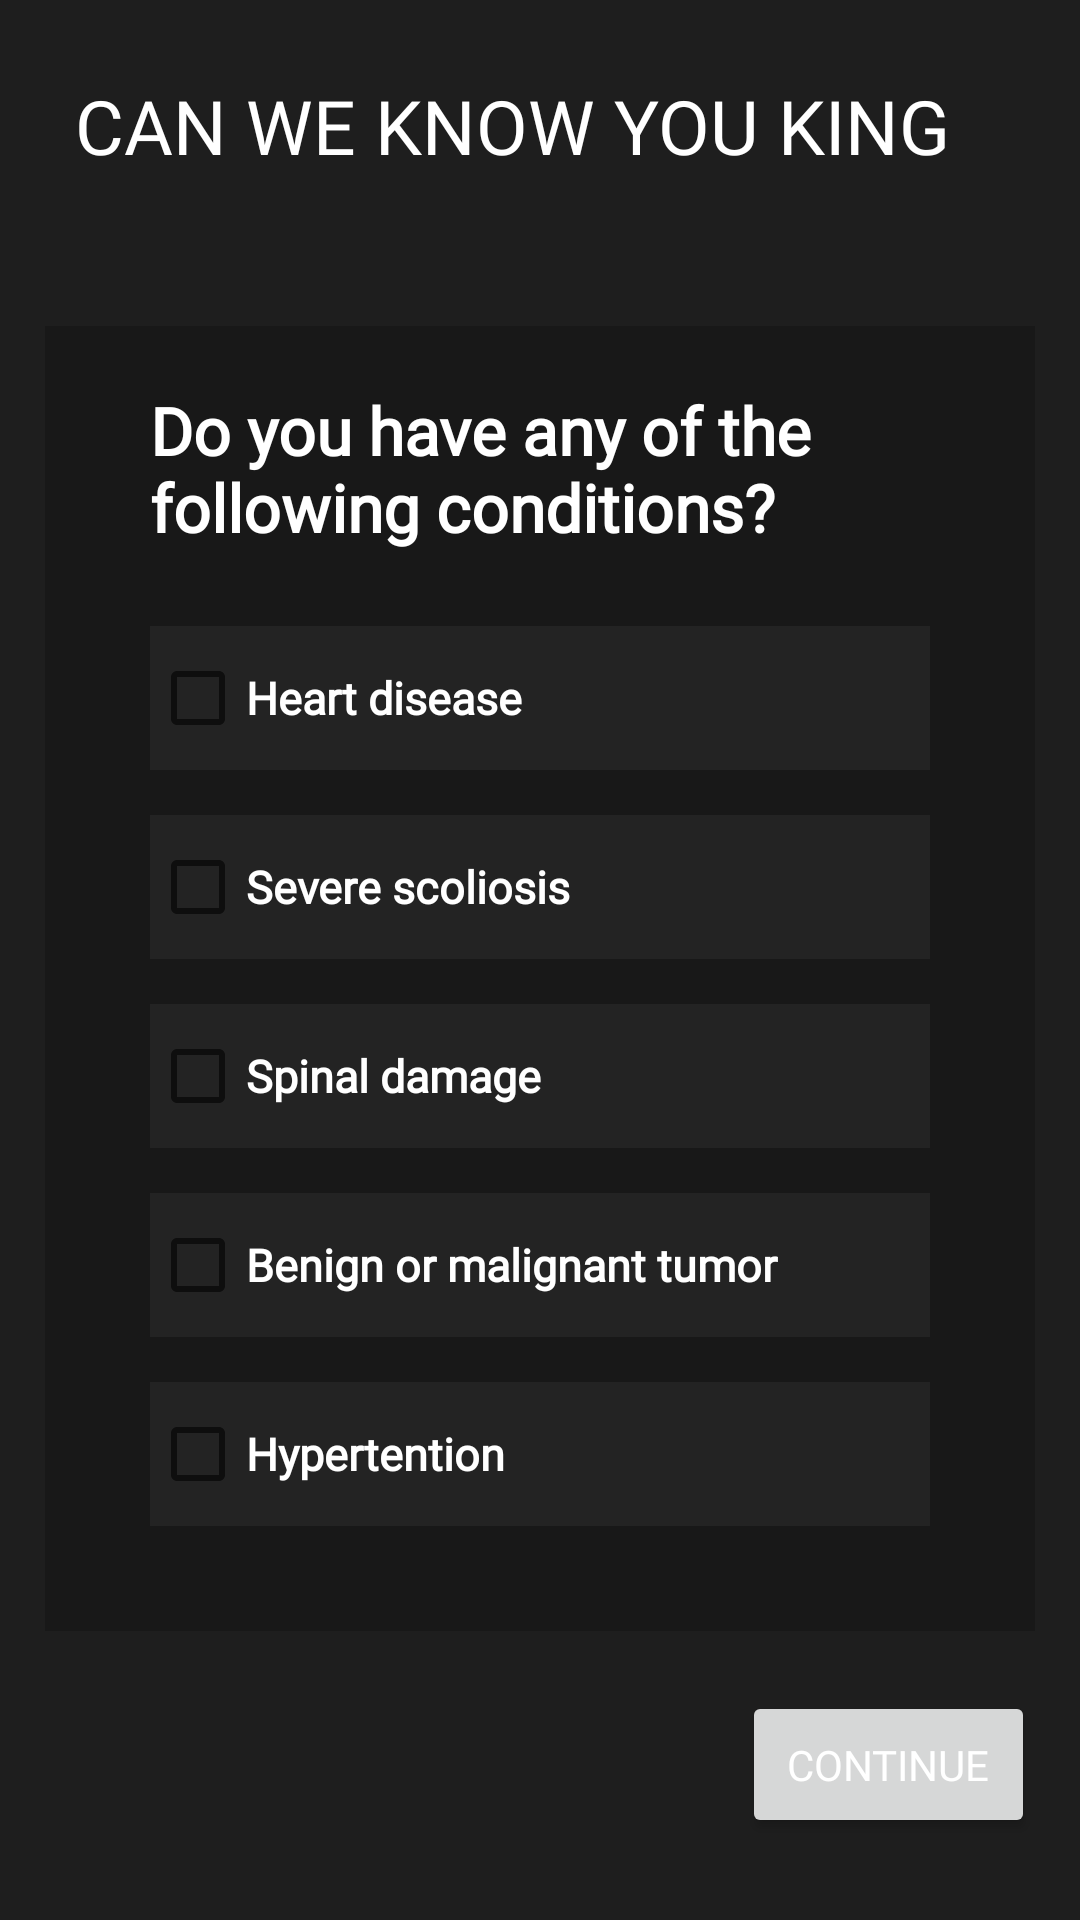

Produce the Android XML layout that renders to this screen, including the resource entries it uses.
<!-- AndroidManifest.xml: application theme Theme.Fithub -->
<!-- res/layout/activity_disease.xml -->
<?xml version="1.0" encoding="utf-8"?>
<ScrollView

    xmlns:android="http://schemas.android.com/apk/res/android"
    xmlns:tools="http://schemas.android.com/tools"
    android:layout_width="match_parent"
    android:layout_height="match_parent"
    tools:context=".DiseaseActivity"
    android:background="@color/noir_fonce">
    <LinearLayout
        android:layout_width="match_parent"
        android:layout_height="wrap_content"
        android:orientation="vertical"
        android:padding="15sp">

        <TextView
            android:fontFamily="@font/ms_reference_sans_serif"
            android:id="@+id/titleText"
            android:layout_width="wrap_content"
            android:layout_height="wrap_content"
            android:padding="10sp"
            android:layout_marginBottom="40sp"
            android:gravity="center"
            android:text="@string/can_we_know_you_king"
            android:textColor="@color/white"
            android:textSize="25sp"
            tools:layout_editor_absoluteX="31dp"
            tools:layout_editor_absoluteY="240dp" />

        <LinearLayout
            android:layout_width="match_parent"
            android:layout_height="wrap_content"
            android:background="@color/background_for_layout"
            android:orientation="vertical"
            android:paddingHorizontal="35sp"
            android:paddingVertical="20sp"
            android:layout_marginBottom="10sp"
            >

            <TextView
                android:fontFamily="@font/ms_reference_sans_serif"
                android:layout_width="wrap_content"
                android:layout_height="wrap_content"
                android:text="@string/do_you_have_any_of_the_following_conditions"
                android:textColor="@color/white"
                android:textSize="22sp"
                android:textStyle="bold"
                tools:layout_editor_absoluteX="101dp"
                tools:layout_editor_absoluteY="165dp"
                android:layout_marginBottom="25sp"/>

            <CheckBox
                android:textStyle="bold"
                android:fontFamily="@font/ms_reference_sans_serif"
                android:id="@+id/heartDiseaseButton"
                android:background="@color/faded_white"
                android:layout_width="match_parent"
                android:layout_height="match_parent"
                android:text="@string/heart_disease"
                android:textSize="15sp"
                android:textColor="@color/white"
                android:layout_marginBottom="15sp"
                >
            </CheckBox>

            <CheckBox
                android:textStyle="bold"
                android:fontFamily="@font/ms_reference_sans_serif"
                android:id="@+id/severeScoliosis"
                android:background="@color/faded_white"
                android:layout_width="match_parent"
                android:layout_height="match_parent"
                android:text="@string/severe_scoliosis"
                android:textSize="15sp"
                android:textColor="@color/white"
                android:layout_marginBottom="15sp"
                >
            </CheckBox>

            <CheckBox
                android:textStyle="bold"
                android:fontFamily="@font/ms_reference_sans_serif"
                android:id="@+id/spinalDamage"
                android:background="@color/faded_white"
                android:layout_width="match_parent"
                android:layout_height="match_parent"
                android:text="@string/spinal_damage"
                android:textSize="15sp"
                android:textColor="@color/white"
                android:layout_marginBottom="15sp"
                >
            </CheckBox>

            <CheckBox
                android:textStyle="bold"
                android:fontFamily="@font/ms_reference_sans_serif"
                android:id="@+id/tumor"
                android:background="@color/faded_white"
                android:layout_width="match_parent"
                android:layout_height="match_parent"
                android:text="@string/benign_or_malignant_tumor"
                android:textSize="15sp"
                android:textColor="@color/white"
                android:layout_marginBottom="15sp"
                >
            </CheckBox>

            <CheckBox
                android:textStyle="bold"
                android:fontFamily="@font/ms_reference_sans_serif"
                android:id="@+id/hypertention"
                android:background="@color/faded_white"
                android:layout_width="match_parent"
                android:layout_height="match_parent"
                android:text="@string/hypertention"
                android:textSize="15sp"
                android:textColor="@color/white"
                android:layout_marginBottom="15sp">
            </CheckBox>

        </LinearLayout>

        <Button
            android:id="@+id/continuerDisease"
            android:layout_width="wrap_content"
            android:layout_height="wrap_content"
            android:layout_gravity="end"
            android:text="@string/continue1"
            android:layout_marginTop="10sp"
            android:padding="15sp"
            android:fontFamily="@font/ms_reference_sans_serif">
        </Button>

    </LinearLayout>
</ScrollView>
<!-- resources referenced by this layout -->
<resources>
  <color name="background_for_layout">#33000000</color>
  <color name="faded_white">#0CFFFFFF</color>
  <color name="noir_fonce">#1E1E1E</color>
  <color name="white">#FFFFFFFF</color>
  <string name="benign_or_malignant_tumor">Benign or malignant tumor</string>
  <string name="can_we_know_you_king">CAN WE KNOW YOU KING</string>
  <string name="continue1">CONTINUE</string>
  <string name="do_you_have_any_of_the_following_conditions">Do you have any of the following conditions?</string>
  <string name="heart_disease">Heart disease</string>
  <string name="hypertention">Hypertention</string>
  <string name="severe_scoliosis">Severe scoliosis</string>
  <string name="spinal_damage">Spinal damage</string>
  <style name="Theme.Fithub" parent="Theme.MaterialComponents.DayNight.DarkActionBar">
          
          <item name="colorPrimary">@color/couleur3</item>
          <item name="colorPrimaryVariant">@color/couleur4</item>
          <item name="colorOnPrimary">@color/white</item>
          <item name="android:textColorPrimary">@color/white</item>
          
          <item name="colorSecondary">@color/couleur1</item>
          <item name="colorSecondaryVariant">@color/couleur2</item>
          <item name="colorOnSecondary">@color/black</item>
          
          <item name="android:statusBarColor" tools:targetApi="l">?attr/colorPrimary</item>
          
      </style>
  <color name="couleur3">#3700FD</color>
  <color name="couleur4">#A400FD</color>
  <color name="couleur1">#BBAACC</color>
  <color name="couleur2">#251E5A</color>
  <color name="black">#FF000000</color>
</resources>
